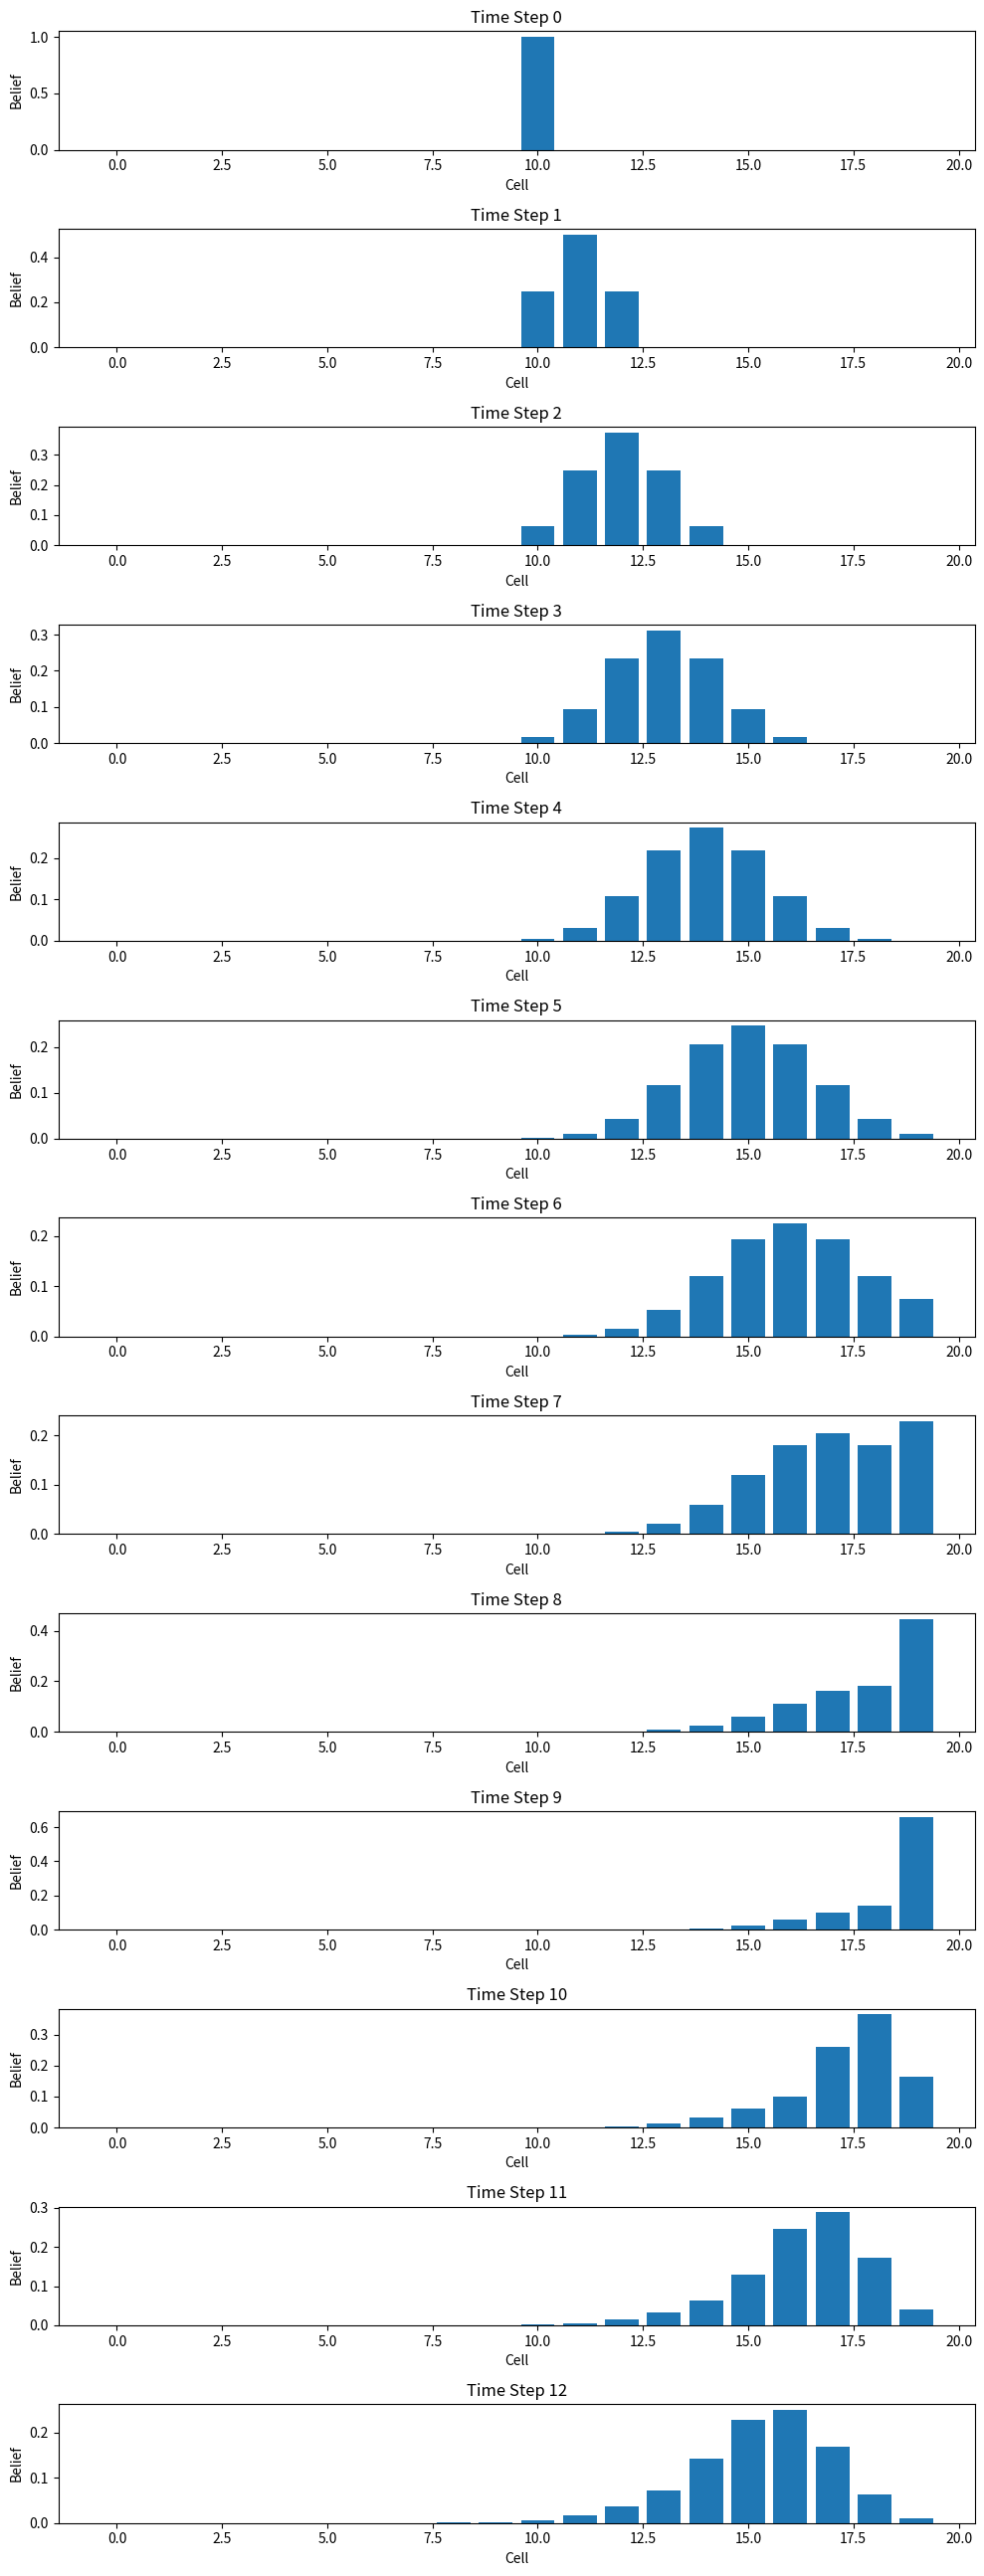

Source code (Python): (Note: this script raises an exception after producing the figure.)
import numpy as np
import pandas as pd
import matplotlib.pyplot as plt

def initialize_belief(cells, initial_position):
    belief = np.zeros(cells)
    belief[initial_position] = 1.0
    return belief

def move_forward(belief):
    cells = len(belief)
    new_belief = np.zeros(cells)

    for i in range(cells):
        if i == cells - 1:
            new_belief[i] += belief[i]
        if i == cells - 2:
            new_belief[i + 1] += 0.75 * belief[i]  # Move to the last cell 
            new_belief[i] += 0.25 * belief[i]  # Stay in same cell
        else:
            new_belief[i] += 0.25 * belief[i]
            if i + 1 < cells:
                new_belief[i + 1] += 0.50 * belief[i]  # Move to next cell
            if i + 2 < cells:
                new_belief[i + 2] += 0.25 * belief[i]  # Move two cells forward
    return new_belief / new_belief.sum()


def move_backwards(belief):
    cells = len(belief)
    new_belief = np.zeros(cells)
    for i in range(cells):
        if i == 0:  # Edge Case: First cell
            new_belief[i] += belief[i]  # 100% stay in the first cell
        elif i == 1:  # Edge Case: Second cell
            new_belief[i] += 0.25 * belief[i]  # 25% stay in the same cell
            new_belief[i - 1] += 0.75 * belief[i]  # 75% move to the first cell
        else:
            new_belief[i] += 0.25 * belief[i]  # 25% stay in the same cell
            new_belief[i - 1] += 0.50 * belief[i]  # 50% move to the previous cell
            if i - 2 >= 0:
                new_belief[i - 2] += 0.25 * belief[i]  # 25% move two cells back
    return new_belief / new_belief.sum()

# Initialize parameters
cells = 20
initial_position = 10  # 10th cell (0-based index)

# Initialize belief
belief = initialize_belief(cells, initial_position)
belief_list = []
belief_list.append(belief)

# Perform 9 forward movements
for _ in range(9):
    belief = move_forward(belief)
    belief_list.append(belief)

# Perform 3 backward movements
for _ in range(3):
    belief = move_backwards(belief)
    belief_list.append(belief)

# Display final belief distribution
print("Final belief distribution:", belief)

belief_table = pd.DataFrame(belief_list)

# Add column and row labels
belief_table.columns = [f'Cell {i+1}' for i in range(len(belief_list[0]))]
belief_table.index = [f'Time Step {i}' for i in range(len(belief_list))]

# Plot belief distribution for each time step
fig, axes = plt.subplots(len(belief_list), 1, figsize=(10, 2 * len(belief_list)))

for i, ax in enumerate(axes):
    ax.bar(range(cells), belief_list[i])
    ax.set_title(f'Time Step {i}')
    ax.set_xlabel('Cell')
    ax.set_ylabel('Belief')

plt.tight_layout()
plt.show()

display(belief_table)

